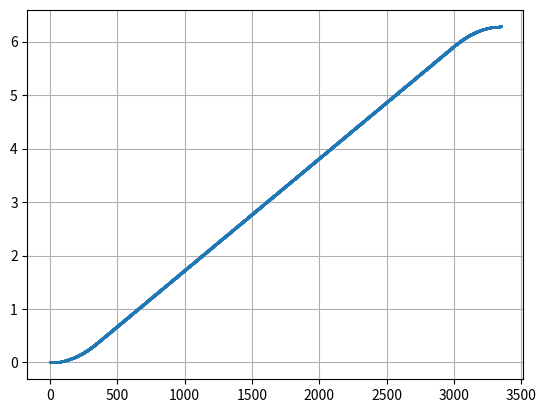

Source code (Python):
import matplotlib.pyplot as plt
import numpy as np

fs = 1000
vel = 2*np.pi/3
acc = 6
pos = 2*np.pi
pos_feedback = 0
clk = 0

tot_dist = pos - pos_feedback

T = 1/fs
dacc = acc

t_acc = vel/acc
t_dacc = vel/dacc

acc_dist = (1/2) * acc * t_acc**2
dacc_dist = (1/2) * dacc * t_dacc**2

if acc_dist >= tot_dist/2:
    acc_dist = tot_dist/2
    vel = np.sqrt(2*acc*acc_dist)
    t_acc = vel/acc
    t_tot = 2 * t_acc
    t1 = np.arange(0.0, t_acc, T)
    t3 = np.arange(T*len(t1), t_tot, T)
    pos_a = pos_feedback + (1/2 * acc * t1**2)
    pos_d = (vel * (t3 - t3[0])) + (1/2 * -acc * (t3 - t3[0])**2) + pos_a[(len(pos_a)-1)] + (vel * T)
    fpos = np.hstack((pos_a, pos_d))
    
else:
    t_cons_vel = (tot_dist - (acc_dist + dacc_dist)) / vel
    t_tot = t_acc + t_cons_vel + t_dacc
    t_acc2 = t_acc + t_cons_vel
    
    # Start + size * step
    #t1 = 0 + np.arange(round(t_acc/T)) * T
    t1 = np.arange(0.0, t_acc, T)
    t2 = np.arange((T*len(t1)), t_acc2, T)
    t3 = np.arange(T*(len(t1) + len(t2)), t_tot, T)
    t = np.hstack((t1, t2, t3))
    #print(t1[1:-1])
    
    pos_a = pos_feedback + (1/2 * acc * t1**2)
    pos_c = (vel * (t2 - t2[0])) + pos_a[(len(pos_a)-1)] + (vel * T)
    pos_d = (vel * (t3 - t3[0])) + (1/2 * -acc * (t3 - t3[0])**2) + pos_c[(len(pos_c)-1)] + (vel * T)
    fpos = np.hstack((pos_a, pos_c, pos_d))


plt.plot(fpos, "o", markersize=1)
plt.grid()
plt.show()

